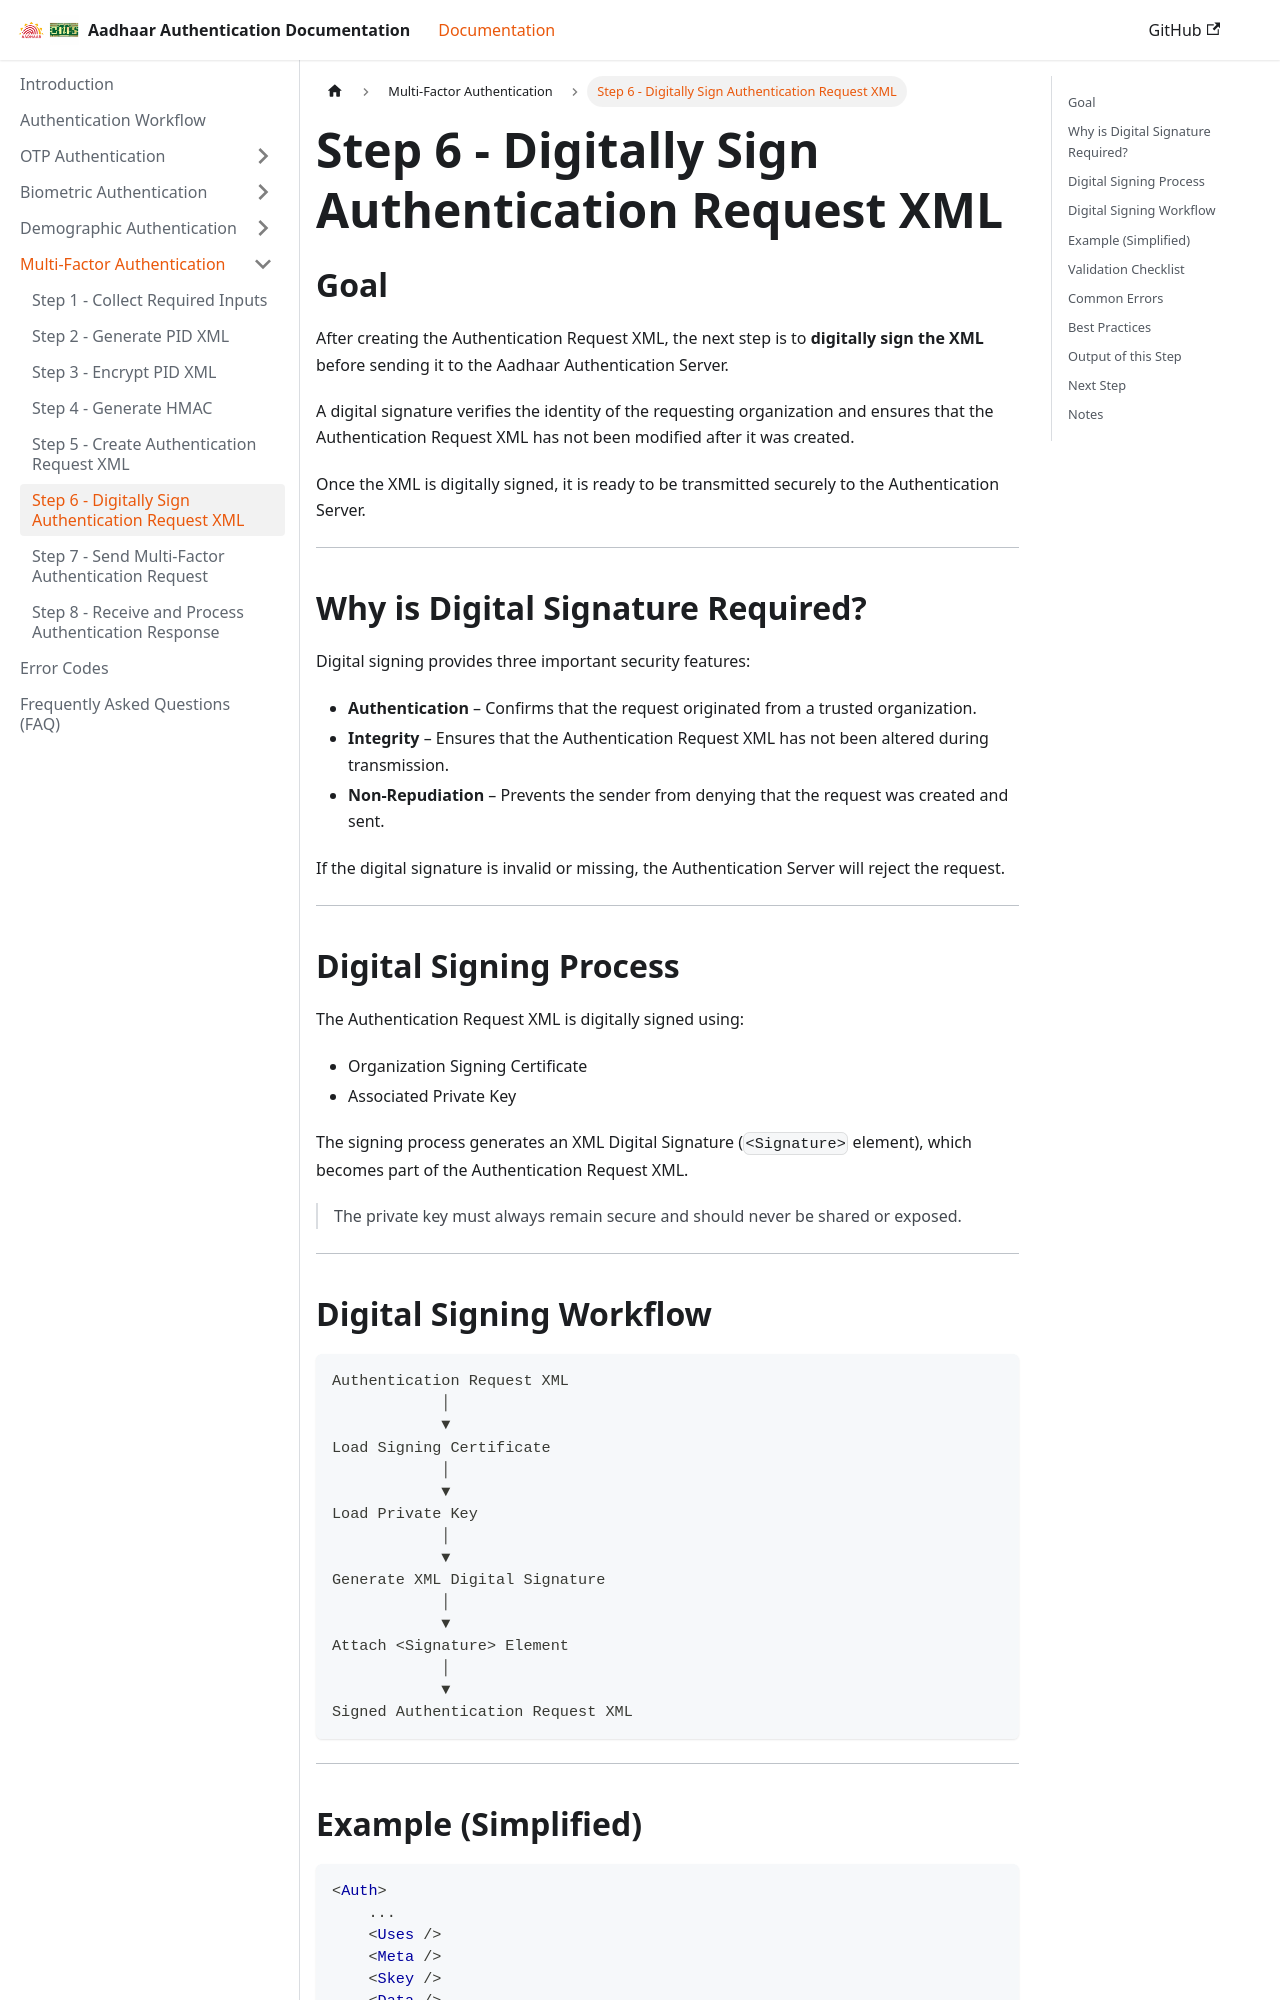

repository: ss11051999/aadhaar_auth_docs · page: docs/multi-factor-authentication/step-6-sign-request-xml.html · generator: docusaurus

---
sidebar_position: 6
---

# Step 6 - Digitally Sign Authentication Request XML

## Goal

After creating the Authentication Request XML, the next step is to **digitally sign the XML** before sending it to the Aadhaar Authentication Server.

A digital signature verifies the identity of the requesting organization and ensures that the Authentication Request XML has not been modified after it was created.

Once the XML is digitally signed, it is ready to be transmitted securely to the Authentication Server.

---

## Why is Digital Signature Required?

Digital signing provides three important security features:

* **Authentication** – Confirms that the request originated from a trusted organization.
* **Integrity** – Ensures that the Authentication Request XML has not been altered during transmission.
* **Non-Repudiation** – Prevents the sender from denying that the request was created and sent.

If the digital signature is invalid or missing, the Authentication Server will reject the request.

---

## Digital Signing Process

The Authentication Request XML is digitally signed using:

* Organization Signing Certificate
* Associated Private Key

The signing process generates an XML Digital Signature (`<Signature>` element), which becomes part of the Authentication Request XML.

> The private key must always remain secure and should never be shared or exposed.

---

## Digital Signing Workflow

```text id="mfa-step6-flow"
Authentication Request XML
            │
            ▼
Load Signing Certificate
            │
            ▼
Load Private Key
            │
            ▼
Generate XML Digital Signature
            │
            ▼
Attach <Signature> Element
            │
            ▼
Signed Authentication Request XML
```

---
